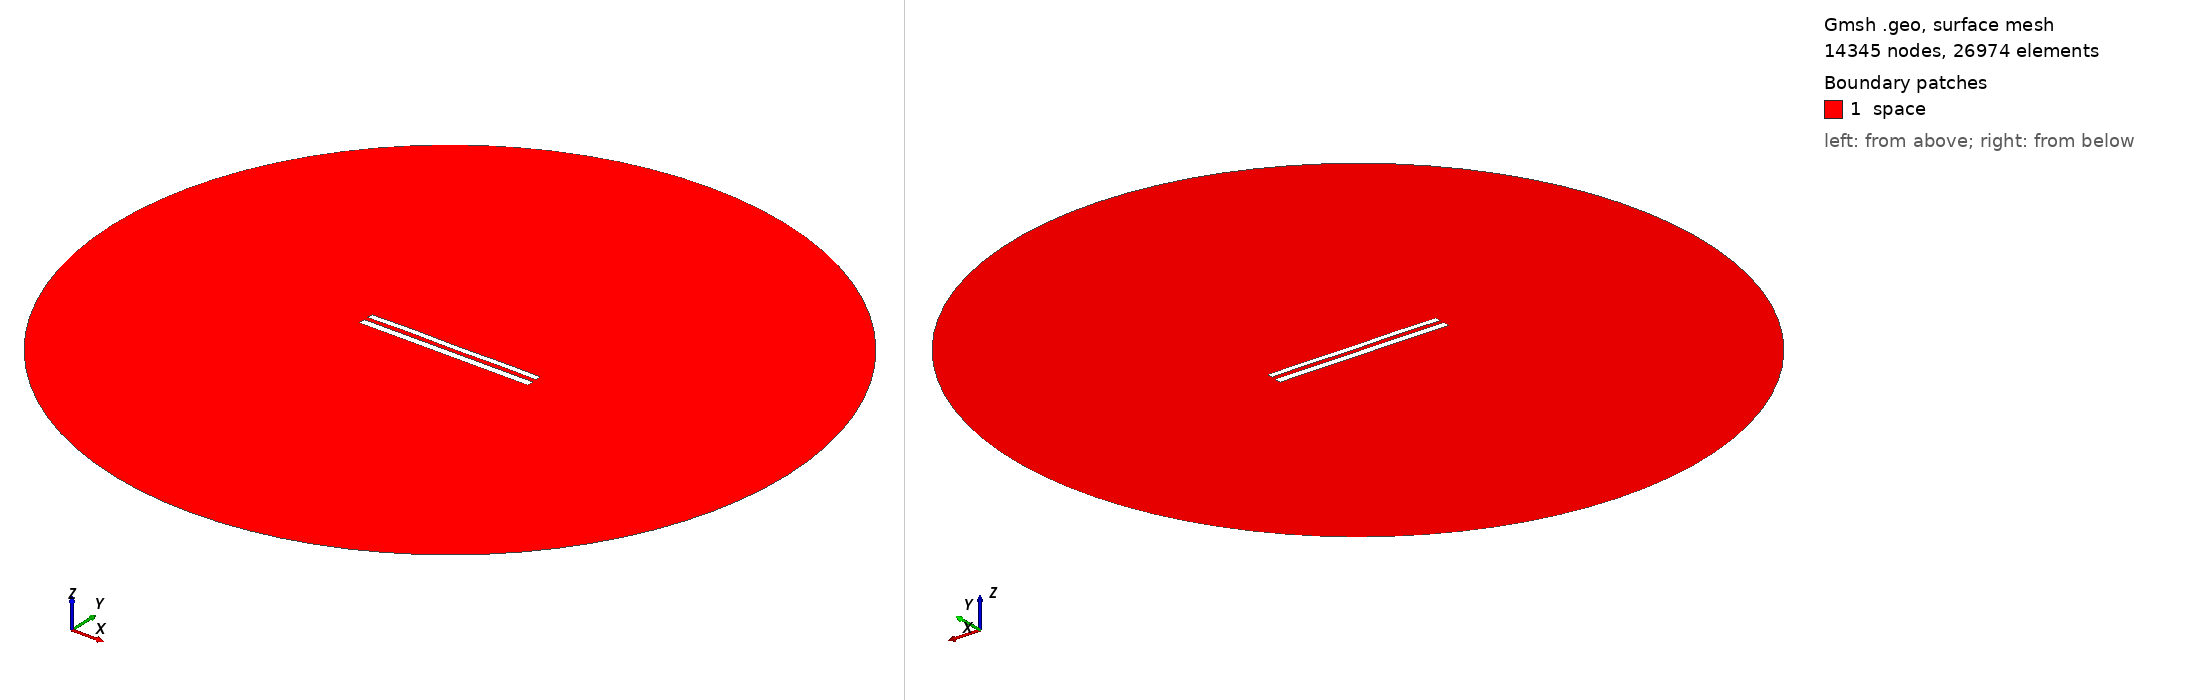

Gmsh geometry script, surface-meshed: 14345 nodes, 26974 surface elements. Boundary patches (legend numbers): 1 space. Left view from above one corner, right view from below the opposite corner. Legend entries are the model's physical surfaces. The drawing asked Gmsh for element sizes between 1% and 20% of the model's largest extent; the script's own settings can give other sizes.

=== 9345.geo (drawn) ===
//---------------------------------------
// Geometry kernel
//---------------------------------------

SetFactory("OpenCASCADE");



//---------------------------------------
// Parameters of the geometry
//---------------------------------------

// Overetch of the upper plate
overetch = 0.25;

// Distance between the plates
distance = 2.5;

// Discretization over the x axis (for the deformation)
nx = 50; 

// Length of the plate
L = 100 - overetch; 

// Number of modes
n = 4; 

// 1st mode coefficient
coeff(1) = 0.15;
beta(1) = 0.596864 * 3.1415926535 / L;

// 2nd mode coefficient
coeff(2) = 0.07499999999999998;
beta(2) = 1.49418 * 3.1415926535 / L;

// 3rd mode coefficient
coeff(3) = 0.07499999999999998;
beta(3) = 2.50025 * 3.1415926535 / L;

// 4th mode coefficient
coeff(4) = 0.15;
beta(4) = 3.49999 * 3.1415926535 / L;



//---------------------------------------
// Upper plate (deformed rectangle)
//---------------------------------------

// Coordiantes of the upper plate
xmin = -50;
xmax = 50 - overetch;

// Height of the upper plate
yheight = 4 - 2 * overetch;

// Indexes of the points
UpperID[] = {};
LowerID[] = {};
LeftID[] = {};
RightID[] = {};

// Point index
p = 1;

// Horizontal edges
For i In {1:nx}
    x = xmin + (i-1)*(xmax - xmin)/(nx-1);

    y_bottom = distance / 2 + overetch;
    For j In {1:n}
        C = (Cosh(beta(j)*L) + Cos(beta(j)*L)) / (Sinh(beta(j)*L) + Sin(beta(j)*L));
        y_bottom  = y_bottom + coeff(j) * (Cosh(beta(j)*(x+50)) - Cos(beta(j)*(x+50)) - C * (Sinh(beta(j)*(x+50)) - Sin(beta(j)*(x+50))));
    EndFor

    y_top = y_bottom + yheight;

    Point(p) = {x, y_top, 0, 1.0};
    UpperID[i] = p;
    p = p + 1;

    Point(p) = {x, y_bottom, 0, 1.0};
    LowerID[i] = p;
    p = p + 1;
EndFor

// Create point lists
UpperPts[] = {}; LowerPts[] = {};
For i In {1:nx}
  UpperPts[] += {UpperID[i]};
  LowerPts[] += {LowerID[i]};
EndFor

// Build splines
Spline(1) = {UpperPts[]};
Spline(2) = {LowerPts[]};
Line(3) = {LowerPts[nx-1], UpperPts[nx-1]};
Line(4) = {LowerPts[0], UpperPts[0]};

// Build the plane surface
Curve Loop(1) = {2, 3, -1, -4};
Plane Surface(1) = {1};



//---------------------------------------
// Lower plate (rectangle)
//---------------------------------------

// Vertices
Point(1001) = {-50, -1, 0, 1.0};
Point(1002) = { 50, -1, 0, 1.0};
Point(1003) = { 50,  -5, 0, 1.0};
Point(1004) = {-50,  -5, 0, 1.0};

// Edges
Line(5) = {1001, 1002};
Line(6) = {1002, 1003};
Line(7) = {1003, 1004};
Line(8) = {1004, 1001};

// Plane surface
Line Loop(2) = {5, 6, 7, 8};
Plane Surface(2) = {2}; 



//---------------------------------------
// Outer (fictious) boundary
//---------------------------------------

// Points
Point(1005) = {0, 0, 0};       // Center
Point(1006) = {200, 0, 0};     // Start point
Point(1007) = {0, 200, 0};     // 90 degrees
Point(1008) = {-200, 0, 0};    // 180 degrees
Point(1009) = {0, -200, 0};    // 270 degrees

// Circle arcs (each needs start, center, end)
Circle(9) = {1006, 1005, 1007};
Circle(10) = {1007, 1005, 1008};
Circle(11) = {1008, 1005, 1009};
Circle(12) = {1009, 1005, 1006};

// Plane surface for the entire domain
Curve Loop(3) = {9, 10, 11, 12};
Surface(3) = {3};

// Subtract the plates from the whole domain to obtain the actual domain where we want to solve the equations
BooleanDifference{ Surface{3}; Delete; }{ Surface{1}; Surface{2}; Delete; }




//---------------------------------------
// Transfinite Lines/Curves
//---------------------------------------

// Set the number of points on the boundaries
r = 7;

// Plates
Transfinite Curve {1, 2} = 50*r Using Progression 1;
Transfinite Curve {3, 4} = 2*r Using Progression 1;
Transfinite Line {5, 7} = 50*r Using Progression 1;
Transfinite Line {6, 8} = 2*r Using Progression 1;

// Outer boundary
Transfinite Line {9, 10, 11, 12} = 20 Using Progression 1;



//---------------------------------------
// Physical groups
//---------------------------------------                

// Physical curves (boundaries)
Physical Line("force_segment", 10) = {2};
Physical Line("upper_plate", 11) = {1, 3, 4};
Physical Line("lower_plate", 12) = {5, 6, 7, 8};
Physical Line("boundary", 20) = {9, 10, 11, 12};

// Physical Surfaces
Physical Surface("space", 30) = {3};



//---------------------------------------
// 6. Generate the Mesh
//---------------------------------------

// 2D mesh generation
Mesh 2;
